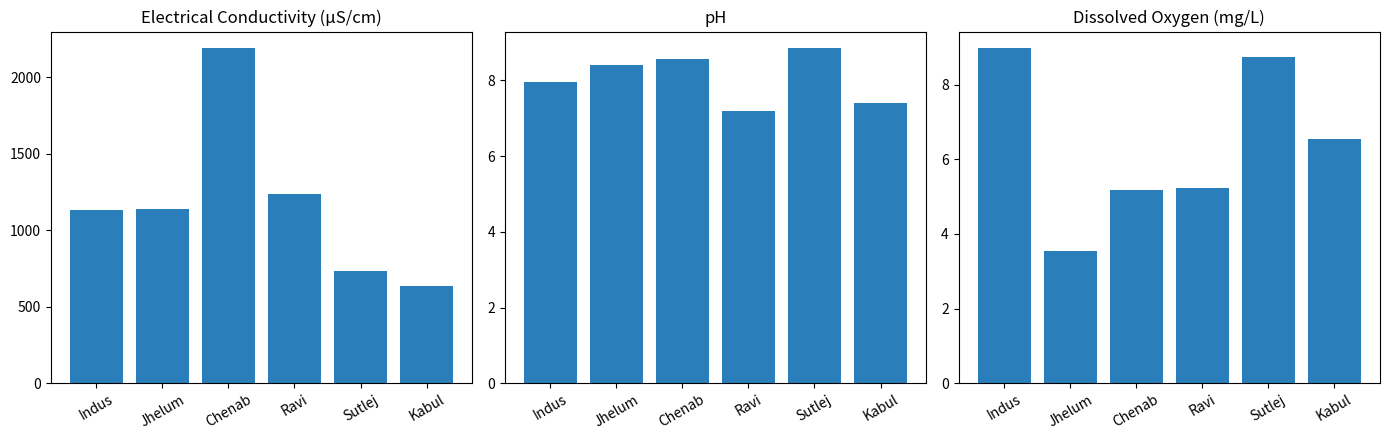

Here is the Python script that generated this plot:
"""
water_quality_engine.py
Water-quality index engine for river-basin monitoring: electrical
conductivity (EC), pH and dissolved oxygen (DO), classified against
published guideline thresholds (WHO drinking-water guidance, Pakistan's
NSDWQ, and FAO irrigation-water guidelines — see data_loader.SOURCES for
citations). Includes an illustrative synthetic-snapshot generator so the
classification and charting logic can be demonstrated without a live sensor
feed; the same classify_* functions work unchanged on real EC/pH/DO readings.

Run standalone:
    python water_quality_engine.py --seed 3 --out water_quality.png
"""

import argparse

import numpy as np
import pandas as pd

DEFAULT_BASINS = ["Indus", "Jhelum", "Chenab", "Ravi", "Sutlej", "Kabul"]

# Guideline threshold bands compiled from WHO drinking-water guidance,
# Pakistan's National Standards for Drinking Water Quality (NSDWQ), and FAO
# irrigation-water guidelines. See data_loader.SOURCES for citations.
WATER_QUALITY_THRESHOLDS = {
    "EC_uS_cm": {
        "good_max": 1000, "marginal_max": 2700, "unit": "µS/cm",
        "note": "FAO irrigation guidance: <700 no restriction, 700–3000 slight-to-moderate, >3000 severe restriction.",
    },
    "pH": {
        "good_range": (6.5, 8.5), "unit": "pH units",
        "note": "WHO / Pakistan NSDWQ acceptable range for drinking water is 6.5–8.5.",
    },
    "DO_mg_L": {
        "good_min": 6.0, "marginal_min": 4.0, "unit": "mg/L",
        "note": "DO > 6 mg/L: good for aquatic life; 4–6 mg/L: stressed; < 4 mg/L: poor/hypoxic.",
    },
}


def classify_ec(value: float) -> str:
    t = WATER_QUALITY_THRESHOLDS["EC_uS_cm"]
    if value <= t["good_max"]:
        return "Good"
    if value <= t["marginal_max"]:
        return "Marginal"
    return "Poor"


def classify_ph(value: float) -> str:
    lo, hi = WATER_QUALITY_THRESHOLDS["pH"]["good_range"]
    return "Good" if lo <= value <= hi else "Marginal"


def classify_do(value: float) -> str:
    t = WATER_QUALITY_THRESHOLDS["DO_mg_L"]
    if value >= t["good_min"]:
        return "Good"
    if value >= t["marginal_min"]:
        return "Marginal"
    return "Poor"


def generate_synthetic_water_quality(basins=None, seed=None) -> pd.DataFrame:
    """Illustrative single-reading-per-basin water-quality snapshot (EC, pH, DO)."""
    basins = basins or DEFAULT_BASINS
    rng = np.random.default_rng(seed)
    rows = []
    for basin in basins:
        ec = float(rng.uniform(300, 2200))
        ph = float(rng.uniform(6.8, 8.9))
        do = float(rng.uniform(3.0, 9.0))
        rows.append({
            "Basin": basin,
            "EC_uS_cm": round(ec, 1),
            "pH": round(ph, 2),
            "DO_mg_L": round(do, 2),
            "EC_class": classify_ec(ec),
            "pH_class": classify_ph(ph),
            "DO_class": classify_do(do),
        })
    return pd.DataFrame(rows)


def composite_water_quality_index(row) -> float:
    """
    Simple composite score (0-100): 100 = all three parameters 'Good', 0 =
    all 'Poor'. An illustrative equal-weighted aggregate for quick
    comparison across basins — not a validated national WQI formula.
    """
    score_map = {"Good": 100, "Marginal": 55, "Poor": 15}
    scores = [score_map[row["EC_class"]], score_map[row["pH_class"]], score_map[row["DO_class"]]]
    return round(sum(scores) / len(scores), 1)


def plot_water_quality(df: pd.DataFrame, out_path: str = "water_quality.png") -> str:
    import matplotlib
    matplotlib.use("Agg")
    import matplotlib.pyplot as plt

    fig, axes = plt.subplots(1, 3, figsize=(14, 4.5))
    panels = [
        ("EC_uS_cm", "Electrical Conductivity (µS/cm)"),
        ("pH", "pH"),
        ("DO_mg_L", "Dissolved Oxygen (mg/L)"),
    ]
    for ax, (col, title) in zip(axes, panels):
        ax.bar(df["Basin"], df[col], color="#2a7fba")
        ax.set_title(title)
        ax.tick_params(axis="x", rotation=30)
    plt.tight_layout()
    fig.savefig(out_path, dpi=150)
    plt.close(fig)
    return out_path


def _main():
    parser = argparse.ArgumentParser(description="Water-quality index engine (EC, pH, DO) for river basins.")
    parser.add_argument("--seed", type=int, default=None)
    parser.add_argument("--out", type=str, default="water_quality.png")
    args = parser.parse_args()

    df = generate_synthetic_water_quality(seed=args.seed)
    df["WQI_composite"] = df.apply(composite_water_quality_index, axis=1)
    print(df.to_string(index=False))
    out_path = plot_water_quality(df, args.out)
    print(f"\nChart saved to {out_path}")


if __name__ == "__main__":
    _main()
